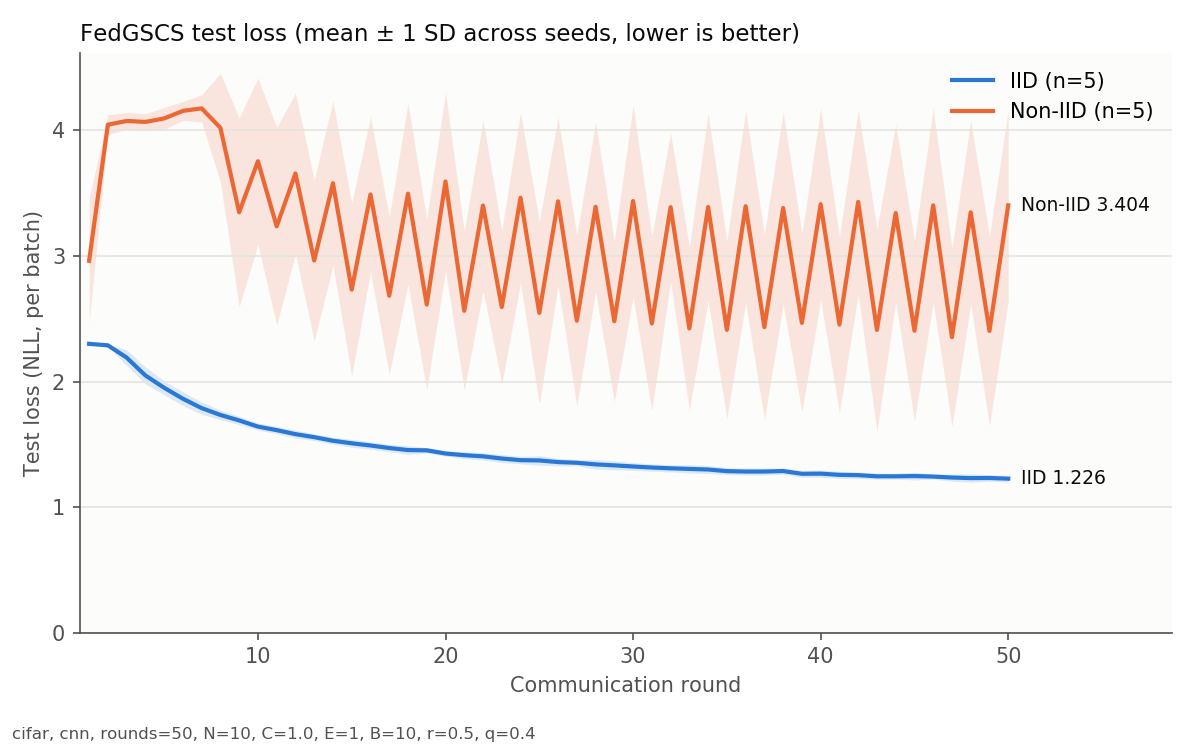

Data behind this chart, as committed beside it:
round, IID_mean, IID_sd, NonIID_mean, NonIID_sd
1, 2.3, 0.00111, 2.962, 0.4949
2, 2.288, 0.00721, 4.046, 0.07802
3, 2.191, 0.06248, 4.075, 0.06877
4, 2.048, 0.06719, 4.068, 0.06462
5, 1.95, 0.05493, 4.096, 0.08732
6, 1.863, 0.05451, 4.156, 0.07555
7, 1.788, 0.04904, 4.176, 0.1087
8, 1.734, 0.03756, 4.021, 0.4335
9, 1.69, 0.03288, 3.347, 0.7518
10, 1.641, 0.02658, 3.755, 0.6627
11, 1.613, 0.02805, 3.236, 0.787
12, 1.581, 0.03222, 3.657, 0.6407
13, 1.557, 0.02706, 2.964, 0.6411
14, 1.528, 0.02718, 3.58, 0.6552
15, 1.508, 0.03132, 2.732, 0.6876
16, 1.49, 0.02996, 3.49, 0.6168
17, 1.47, 0.02902, 2.683, 0.6267
18, 1.454, 0.03429, 3.496, 0.7207
19, 1.452, 0.02161, 2.613, 0.6798
20, 1.426, 0.02069, 3.594, 0.7094
21, 1.413, 0.02871, 2.564, 0.6335
22, 1.404, 0.02887, 3.402, 0.6795
23, 1.387, 0.03172, 2.593, 0.6108
24, 1.373, 0.02913, 3.464, 0.6782
25, 1.371, 0.03784, 2.546, 0.7275
26, 1.358, 0.03015, 3.436, 0.6698
27, 1.353, 0.02366, 2.484, 0.6797
28, 1.34, 0.03835, 3.392, 0.6741
29, 1.332, 0.03577, 2.48, 0.6416
30, 1.323, 0.03085, 3.437, 0.7648
31, 1.315, 0.02894, 2.463, 0.6958
32, 1.309, 0.02880, 3.389, 0.591
33, 1.304, 0.03257, 2.422, 0.6496
34, 1.299, 0.03175, 3.39, 0.7459
35, 1.286, 0.02682, 2.412, 0.7057
36, 1.283, 0.02791, 3.396, 0.766
37, 1.283, 0.02824, 2.433, 0.7387
38, 1.287, 0.02476, 3.382, 0.7662
39, 1.265, 0.02699, 2.467, 0.7087
40, 1.266, 0.02887, 3.412, 0.7616
41, 1.257, 0.02850, 2.454, 0.7011
42, 1.254, 0.02539, 3.431, 0.7355
43, 1.245, 0.02380, 2.411, 0.8066
44, 1.245, 0.02319, 3.342, 0.7059
45, 1.247, 0.03076, 2.404, 0.7197
46, 1.243, 0.02036, 3.403, 0.7718
47, 1.235, 0.02916, 2.353, 0.7087
48, 1.231, 0.03263, 3.348, 0.7322
49, 1.232, 0.02627, 2.403, 0.7568
50, 1.226, 0.02562, 3.404, 0.7618
